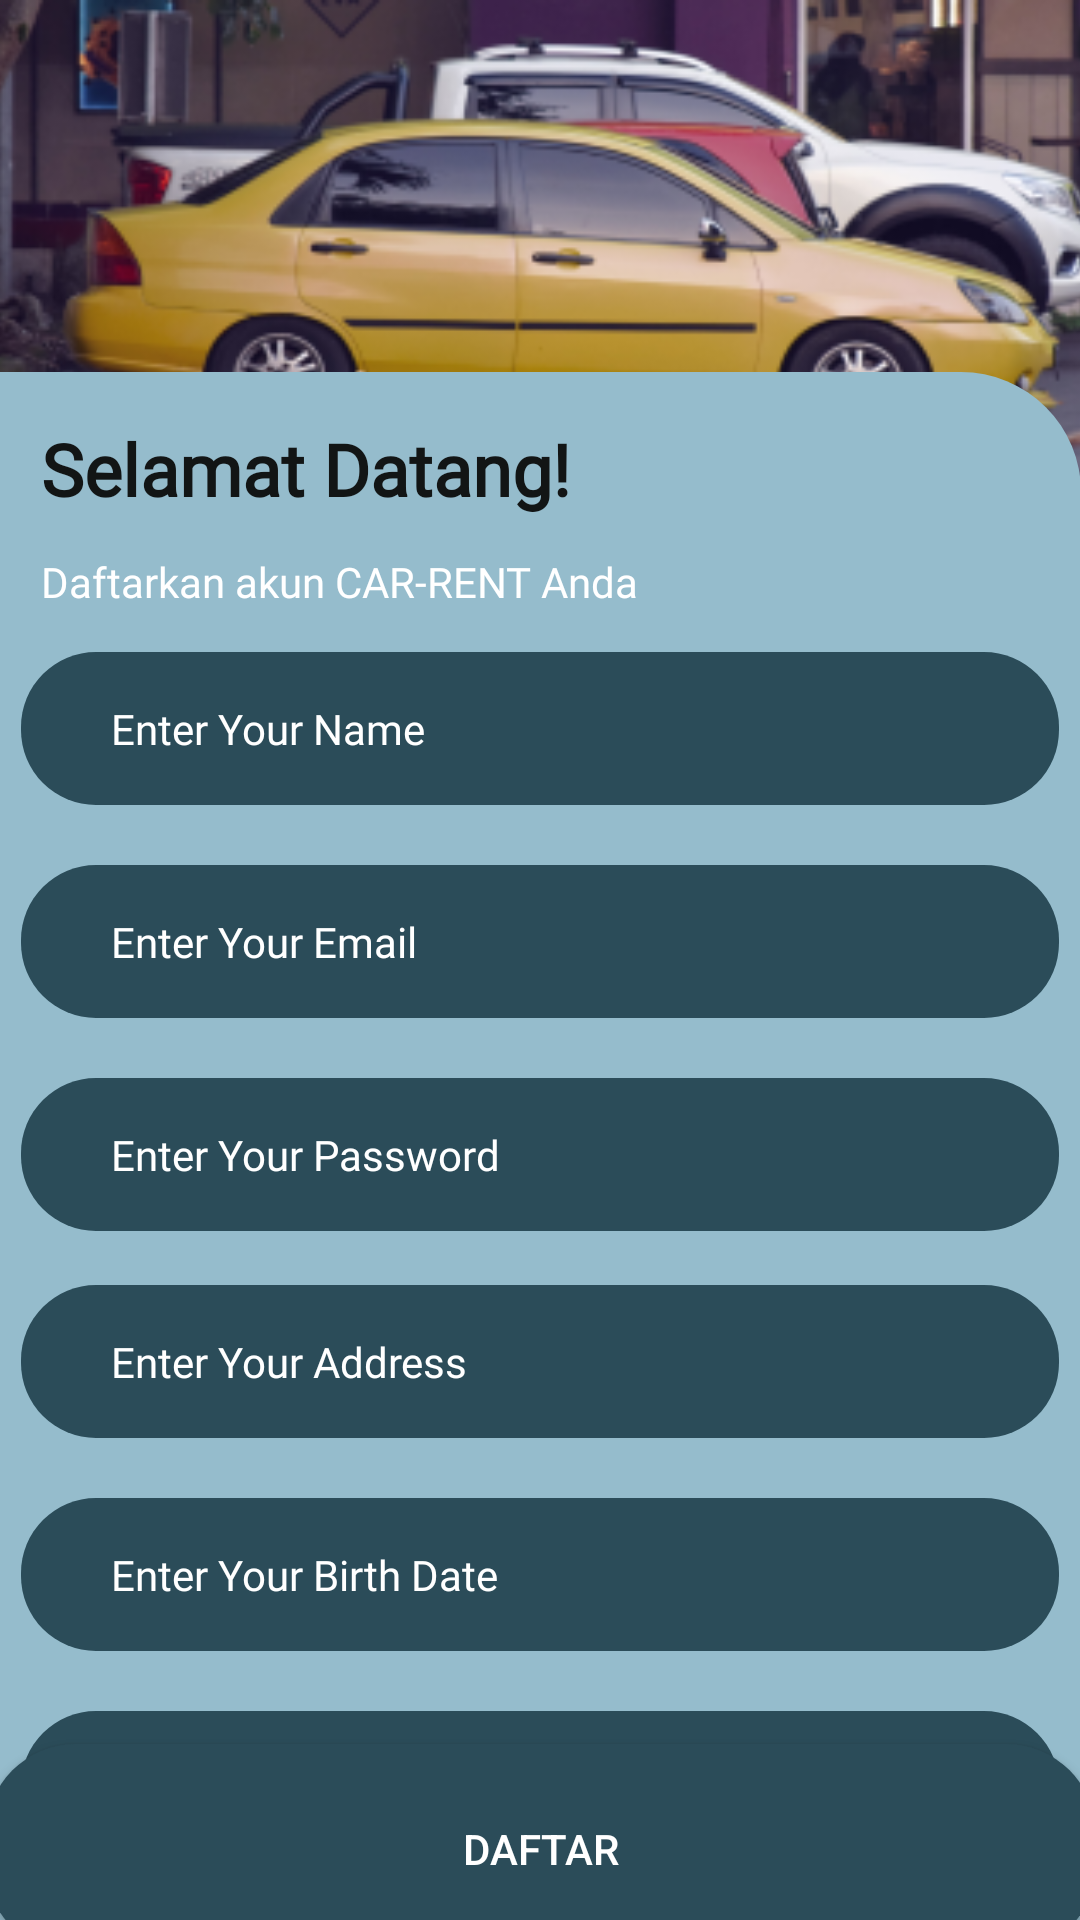

Android layout source for this screen:
<!-- AndroidManifest.xml: application theme Theme.TugasAkhir -->
<!-- res/layout/activity_register.xml -->
<?xml version="1.0" encoding="utf-8"?>
<androidx.constraintlayout.widget.ConstraintLayout xmlns:android="http://schemas.android.com/apk/res/android"
    xmlns:app="http://schemas.android.com/apk/res-auto"
    xmlns:tools="http://schemas.android.com/tools"
    android:layout_width="match_parent"
    android:layout_height="match_parent">

    <ImageView
        android:id="@+id/imageView5"
        android:layout_width="429dp"
        android:layout_height="170dp"
        app:layout_constraintBottom_toBottomOf="parent"
        app:layout_constraintEnd_toEndOf="parent"
        app:layout_constraintHorizontal_bias="0.388"
        app:layout_constraintStart_toStartOf="parent"
        app:layout_constraintTop_toTopOf="parent"
        app:layout_constraintVertical_bias="0.0"
        app:srcCompat="@drawable/unsplash_3yikpabbgbk" />


    <View
        android:id="@+id/view"
        android:layout_width="417dp"
        android:layout_height="wrap_content"
        android:layout_marginTop="124dp"
        android:background="@drawable/backdrop"
        app:layout_constraintEnd_toEndOf="parent"
        app:layout_constraintHorizontal_bias="1.0"
        app:layout_constraintStart_toStartOf="parent"
        app:layout_constraintTop_toTopOf="@+id/imageView5" />

    <TextView
        android:id="@+id/textView2"
        android:layout_width="wrap_content"
        android:layout_height="wrap_content"
        android:layout_marginTop="16dp"
        android:fontFamily="@font/montserrat"
        android:text="Selamat Datang!"
        android:textColor="#121515"
        android:textSize="24sp"
        android:textStyle="bold"
        app:layout_constraintEnd_toEndOf="parent"
        app:layout_constraintHorizontal_bias="0.075"
        app:layout_constraintStart_toStartOf="parent"
        app:layout_constraintTop_toTopOf="@+id/view" />

    <TextView
        android:id="@+id/textView3"
        android:layout_width="wrap_content"
        android:layout_height="wrap_content"
        android:layout_marginTop="12dp"
        android:fontFamily="@font/inter"
        android:text="Daftarkan akun CAR-RENT Anda"
        android:textColor="@color/white"
        android:textSize="14sp"
        app:layout_constraintEnd_toEndOf="parent"
        app:layout_constraintHorizontal_bias="0.0"
        app:layout_constraintStart_toStartOf="@+id/textView2"
        app:layout_constraintTop_toBottomOf="@+id/textView2" />


    <EditText
        android:id="@+id/et_nama"
        android:layout_width="346dp"
        android:layout_height="51dp"
        android:layout_marginTop="14dp"
        android:background="@drawable/edittext"
        android:fontFamily="@font/montserrat"
        android:hint="Enter Your Name"
        android:textColorHint="#FFFFFFFF"
        android:paddingHorizontal="30dp"
        android:paddingVertical="15dp"
        android:textAlignment="textStart"
        android:textColor="#FFFFFFFF"
        android:textSize="14sp"
        app:layout_constraintEnd_toEndOf="parent"
        app:layout_constraintStart_toStartOf="parent"
        app:layout_constraintTop_toBottomOf="@+id/textView3" />

    <EditText
        android:id="@+id/et_email"
        android:layout_width="346dp"
        android:layout_height="51dp"
        android:layout_marginTop="20dp"
        android:background="@drawable/edittext"
        android:fontFamily="@font/montserrat"
        android:hint="Enter Your Email"
        android:textColorHint="#FFFFFFFF"
        android:paddingHorizontal="30dp"
        android:paddingVertical="15dp"
        android:textAlignment="textStart"
        android:textColor="#FFFFFFFF"
        android:textSize="14sp"
        app:layout_constraintEnd_toEndOf="parent"
        app:layout_constraintStart_toStartOf="parent"
        app:layout_constraintTop_toBottomOf="@+id/et_nama" />

    <EditText
        android:id="@+id/et_pass"
        android:layout_width="346dp"
        android:layout_height="51dp"
        android:layout_marginTop="20dp"
        android:background="@drawable/edittext"
        android:fontFamily="@font/montserrat"
        android:hint="Enter Your Password"
        android:textColorHint="#FFFFFFFF"
        android:paddingHorizontal="30dp"
        android:paddingVertical="15dp"
        android:password="true"
        android:textAlignment="textStart"
        android:textColor="#FFFFFFFF"
        android:textSize="14sp"
        app:layout_constraintEnd_toEndOf="parent"
        app:layout_constraintStart_toStartOf="parent"
        app:layout_constraintTop_toBottomOf="@+id/et_email" />


    <TextView
        android:id="@+id/btn_masuk"
        android:layout_width="wrap_content"
        android:layout_height="wrap_content"
        android:layout_marginTop="15dp"
        android:layout_marginBottom="68dp"
        android:fontFamily="@font/inter"
        android:text="Saya Sudah Punya Akun"
        android:textColor="#121515"
        android:textSize="14sp"
        android:textStyle="bold"
        app:layout_constraintBottom_toBottomOf="parent"
        app:layout_constraintEnd_toEndOf="parent"
        app:layout_constraintHorizontal_bias="0.935"
        app:layout_constraintStart_toStartOf="parent"
        app:layout_constraintTop_toBottomOf="@+id/et_noHP" />

    <EditText
        android:id="@+id/et_ttl"
        android:layout_width="346dp"
        android:layout_height="51dp"
        android:layout_marginTop="20dp"
        android:background="@drawable/edittext"
        android:fontFamily="@font/montserrat"
        android:hint="Enter Your Birth Date"
        android:textColorHint="#FFFFFFFF"
        android:paddingHorizontal="30dp"
        android:paddingVertical="15dp"
        android:textAlignment="textStart"
        android:textColor="#FFFFFFFF"
        android:textSize="14sp"
        app:layout_constraintEnd_toEndOf="parent"
        app:layout_constraintHorizontal_bias="0.507"
        app:layout_constraintStart_toStartOf="parent"
        app:layout_constraintTop_toBottomOf="@+id/et_alamat" />

    <EditText
        android:id="@+id/et_alamat"
        android:layout_width="346dp"
        android:layout_height="51dp"
        android:layout_marginTop="18dp"
        android:background="@drawable/edittext"
        android:fontFamily="@font/montserrat"
        android:hint="Enter Your Address"
        android:textColorHint="#FFFFFFFF"
        android:paddingHorizontal="30dp"
        android:paddingVertical="15dp"
        android:textAlignment="textStart"
        android:textColor="#FFFFFFFF"
        android:textSize="14sp"
        app:layout_constraintEnd_toEndOf="parent"
        app:layout_constraintStart_toStartOf="parent"
        app:layout_constraintTop_toBottomOf="@+id/et_pass" />

    <EditText
        android:id="@+id/et_noHP"
        android:layout_width="346dp"
        android:layout_height="51dp"
        android:layout_marginTop="20dp"
        android:background="@drawable/edittext"
        android:fontFamily="@font/montserrat"
        android:hint="Enter Your Phone Number"
        android:textColorHint="#FFFFFFFF"
        android:paddingHorizontal="30dp"
        android:paddingVertical="15dp"
        android:textAlignment="textStart"
        android:textColor="#FFFFFFFF"
        android:textSize="14sp"
        app:layout_constraintEnd_toEndOf="parent"
        app:layout_constraintHorizontal_bias="0.507"
        app:layout_constraintStart_toStartOf="parent"
        app:layout_constraintTop_toBottomOf="@+id/et_ttl" />

    <androidx.appcompat.widget.AppCompatButton
        android:id="@+id/btn_daftar"
        android:layout_width="370dp"
        android:layout_height="70dp"
        android:layout_marginTop="8dp"
        android:layout_marginBottom="10dp"
        android:background="@drawable/buttondaftar"
        android:text="Daftar"
        android:textColor="@color/white"
        app:layout_constraintBottom_toBottomOf="parent"
        app:layout_constraintEnd_toEndOf="parent"
        app:layout_constraintHorizontal_bias="0.533"
        app:layout_constraintStart_toStartOf="parent"
        app:layout_constraintTop_toBottomOf="@+id/btn_masuk" />


</androidx.constraintlayout.widget.ConstraintLayout>
<!-- resources referenced by this layout -->
<resources>
  <color name="white">#FFFFFFFF</color>
  <!-- drawable backdrop (drawable) -->
  <?xml version="1.0" encoding="utf-8"?>
  <shape xmlns:android="http://schemas.android.com/apk/res/android">
      <solid android:color="#95BCCC"/>
      <corners android:radius="40dp"/>
      <padding
          android:bottom="1dp"
          android:left="1dp"
          android:right="1dp"
          android:top="1dp" />
  </shape>
  <!-- drawable buttondaftar (drawable) -->
  <?xml version="1.0" encoding="utf-8"?>
  <shape xmlns:android="http://schemas.android.com/apk/res/android">
      <solid android:color="#2B4C59"/>
      <corners android:radius="30dp"/>
      <padding
          android:bottom="1dp"
          android:left="1dp"
          android:right="1dp"
          android:top="1dp" />
  </shape>
  <!-- drawable edittext (drawable) -->
  <?xml version="1.0" encoding="utf-8"?>
  <shape xmlns:android="http://schemas.android.com/apk/res/android">
      <solid android:color="#2B4C59"/>
      <corners android:radius="25dp"/>
      <padding
          android:bottom="1dp"
          android:left="1dp"
          android:right="1dp"
          android:top="1dp" />
  </shape>
  <!-- drawable unsplash_3yikpabbgbk: png bitmap (drawable, 100672 bytes) -->
  <style name="Theme.TugasAkhir" parent="Base.Theme.TugasAkhir" />
  <style name="Base.Theme.TugasAkhir" parent="Theme.Material3.DayNight.NoActionBar">
          
          
          <item name="colorPrimary">#2B4C59</item>
          <item name="colorPrimaryVariant">@color/purple_700</item>
          <item name="colorOnPrimary">@color/white</item>
          
          <item name="colorSecondary">@color/teal_200</item>
          <item name="colorSecondaryVariant">@color/teal_700</item>
          <item name="colorOnSecondary">@color/black</item>
          
          <item name="android:statusBarColor">?attr/colorPrimaryVariant</item>
          <item name="android:windowAnimationStyle">@style/DialogAnimation</item>
      </style>
  <color name="black">#FF000000</color>
  <style name="DialogAnimation">
          <item name="android:windowEnterAnimation">@android:anim/fade_in</item>
          <item name="android:windowExitAnimation">@android:anim/fade_out</item>
      </style>
  <!-- not gathered from this repository: default colours our renderer supplied (Android Studio template values) -->
  <color name="purple_700">#FF3700B3</color>
  <color name="teal_200">#FF03DAC5</color>
  <color name="teal_700">#FF018786</color>
</resources>
